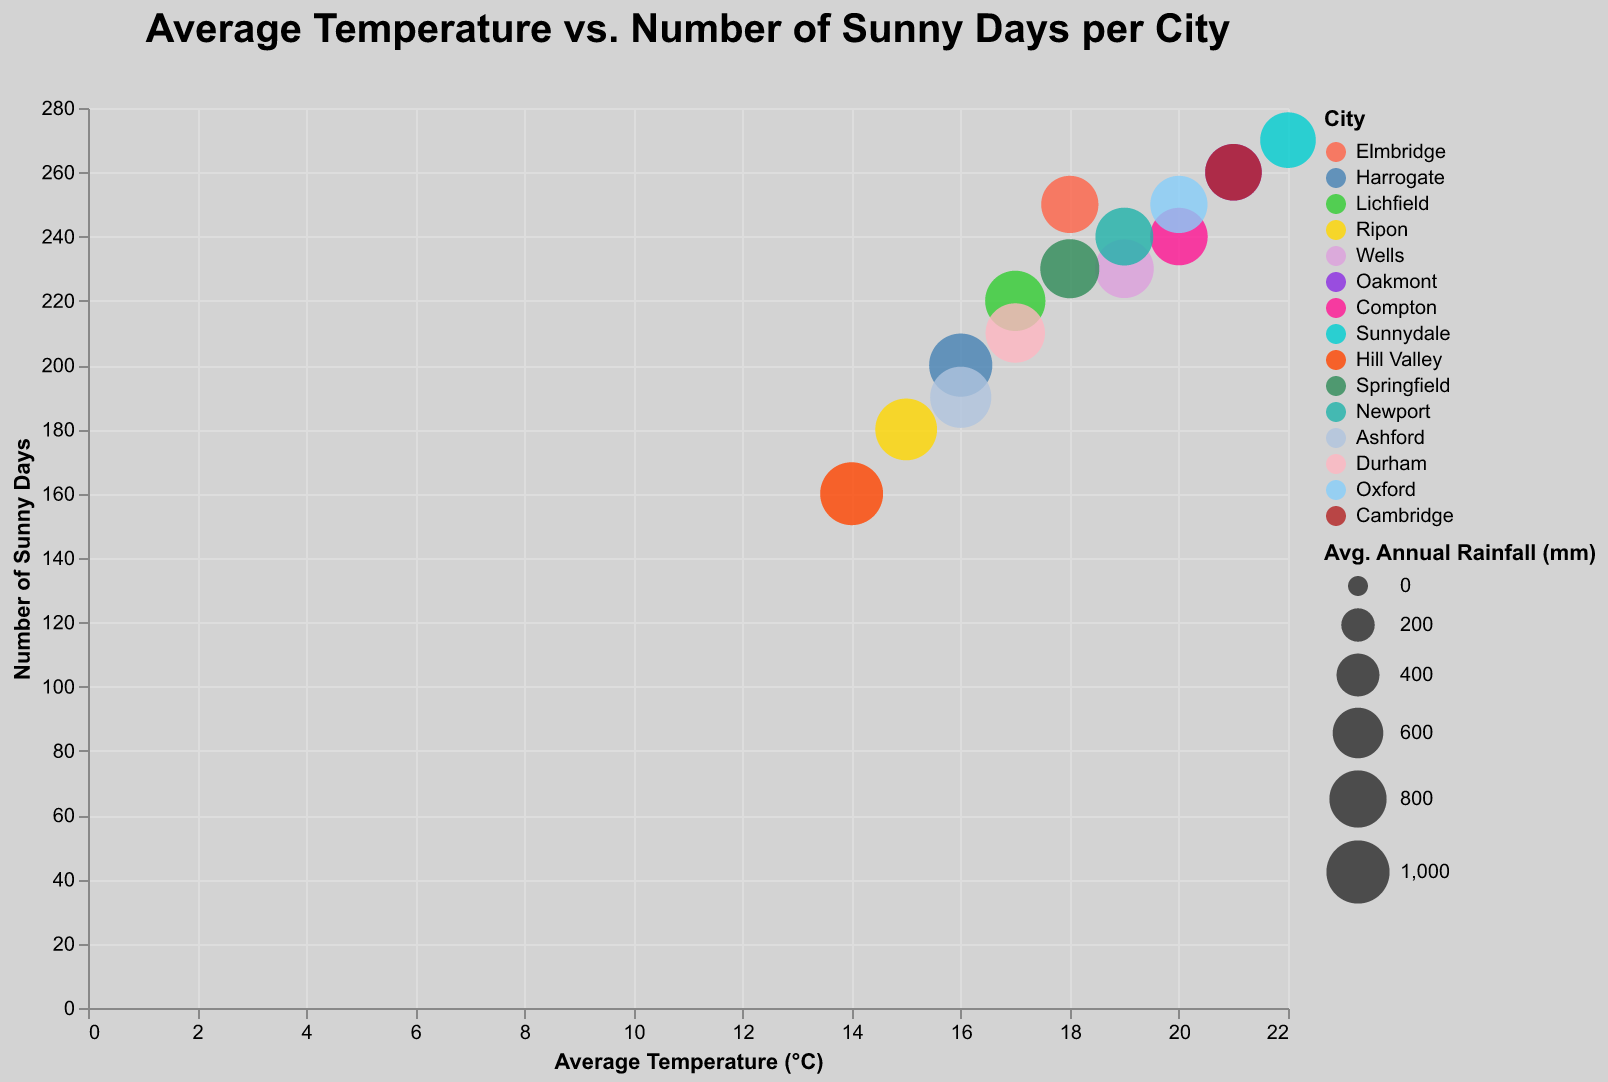

Source data for this figure (header and first rows):
City, Avg Temperature (°C), Sunny Days, Avg Annual Rainfall (mm)
Elmbridge, 18, 250, 800
Harrogate, 16, 200, 1000
Lichfield, 17, 220, 900
Ripon, 15, 180, 950
Wells, 19, 230, 850
Oakmont, 21, 260, 780
Compton, 20, 240, 810
Sunnydale, 22, 270, 750
Hill Valley, 14, 160, 990
Springfield, 18, 230, 860
Newport, 19, 240, 820
Ashford, 16, 190, 930
Durham, 17, 210, 870
Oxford, 20, 250, 800
Cambridge, 21, 260, 780
